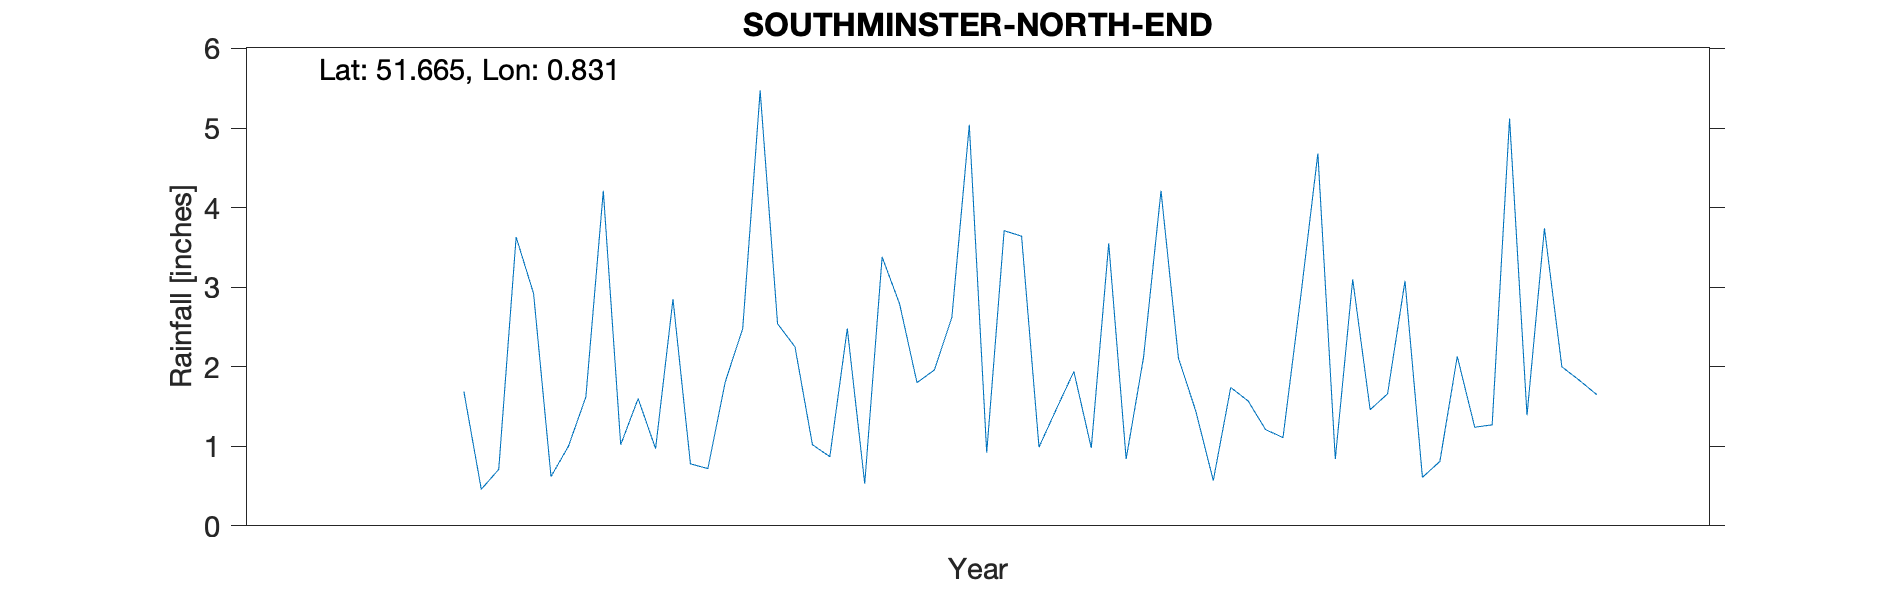

The table this chart was drawn from, first rows:
SOUTHMINSTER-NORTH-END, , , , , , , , , , 
Grid ref, TL959000, Long, 0.8312, Lat, 51.66, Elevation, 85, ft, , 
Station no, RR8160, , , , , , , , , 
, 1910, 1911, 1912, 1913, 1914, 1915, 1916, 1917, 1918, 1919
January, , , , , 1, 2.54, 0.92, 1.44, 3.08, 
February, , , , , 1.62, 2.25, 3.71, 0.57, 0.61, 
March, , , , , 4.21, 1.02, 3.64, 1.74, 0.81, 
April, , , , , 1.02, 0.87, 0.99, 1.57, 2.13, 
May, , , , , 1.6, 2.48, 1.47, 1.21, 1.24, 
June, , , , , 0.97, 0.53, 1.94, 1.11, 1.27, 
July, , , , 1.69, 2.85, 3.38, 0.98, 2.85, 5.12, 
August, , , , 0.46, 0.78, 2.79, 3.55, 4.68, 1.39, 
September, , , , 0.71, 0.72, 1.8, 0.84, 0.84, 3.74, 
October, , , , 3.63, 1.81, 1.96, 2.12, 3.1, 2, 
November, , , , 2.92, 2.48, 2.62, 4.21, 1.46, 1.83, 
December, , , , 0.62, 5.47, 5.04, 2.11, 1.66, 1.65, 
Total, , , , , 24.53, 27.28, 26.48, 22.23, 24.87, 
Elevation estimated from OS map, , , , , , , , , , 
